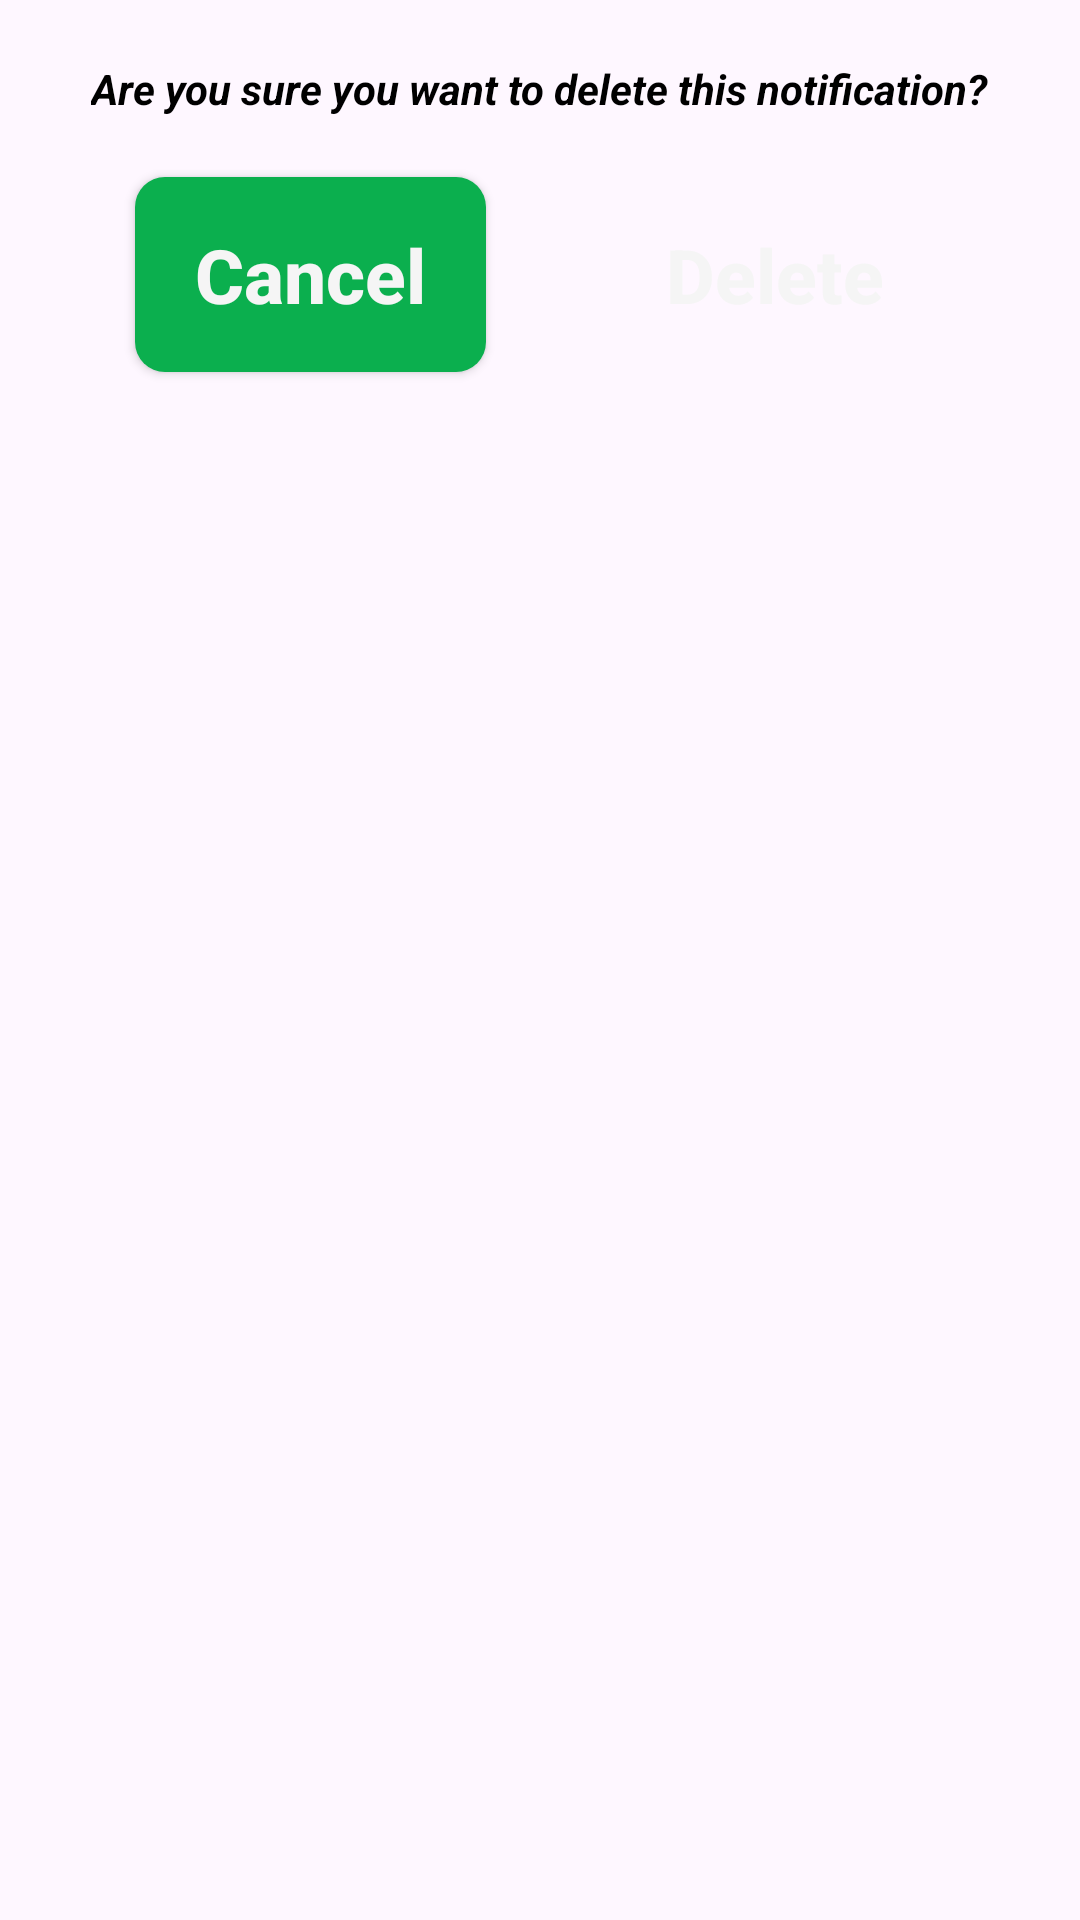

Reconstruct the res/layout file that produces this screen, plus the resources it refers to.
<!-- AndroidManifest.xml: application theme Theme.WMEAApp -->
<!-- res/layout/delete_notification.xml -->
<?xml version="1.0" encoding="utf-8"?>
<LinearLayout xmlns:android="http://schemas.android.com/apk/res/android"
    android:layout_width="match_parent"
    android:layout_height="match_parent"
    android:orientation="vertical"
    android:background="@drawable/card_bg_withborder">

    <LinearLayout
        android:layout_width="match_parent"
        android:layout_height="wrap_content"
        android:orientation="vertical"
        android:gravity="center_horizontal"
        android:layout_margin="20sp">
        <TextView
            android:layout_width="wrap_content"
            android:layout_height="wrap_content"
            android:text="Are you sure you want to delete this notification?"
            android:textColor="@color/black"
            android:textStyle="bold|italic"/>
        <LinearLayout
            android:layout_width="match_parent"
            android:layout_height="wrap_content"
            android:gravity="center_horizontal"
            android:orientation="horizontal">
            <androidx.appcompat.widget.AppCompatButton
                android:id="@+id/cancelNotification"
                android:layout_width="wrap_content"
                android:layout_height="65sp"
                android:layout_marginTop="20sp"
                android:paddingLeft="20sp"
                android:paddingRight="20sp"
                android:layout_marginStart="20sp"
                android:layout_marginEnd="20sp"
                android:layout_marginBottom="20sp"
                android:background="@drawable/greenbutton"
                android:text="Cancel"
                android:textAllCaps="false"
                android:textColor="@color/white_mod"
                android:textStyle="bold"
                android:textSize="25sp"/>
            <androidx.appcompat.widget.AppCompatButton
                android:id="@+id/deleteNotification"
                android:layout_width="wrap_content"
                android:layout_height="65sp"
                android:layout_marginTop="20sp"
                android:paddingLeft="20sp"
                android:paddingRight="20sp"
                android:layout_marginStart="20sp"
                android:layout_marginEnd="20sp"
                android:layout_marginBottom="20sp"
                android:background="@drawable/redbutton"
                android:text="Delete"
                android:textAllCaps="false"
                android:textColor="@color/white_mod"
                android:textStyle="bold"
                android:textSize="25sp"/>
        </LinearLayout>
    </LinearLayout>


</LinearLayout>
<!-- resources referenced by this layout -->
<resources>
  <color name="black">#FF000000</color>
  <color name="white_mod">#F5F5F5</color>
  <!-- drawable greenbutton (drawable) -->
  <?xml version="1.0" encoding="utf-8"?>
  <shape xmlns:android="http://schemas.android.com/apk/res/android">
      <solid android:color="@color/green"/>
      <corners android:radius="10sp"/>
  
  </shape>
  <style name="Theme.WMEAApp" parent="Base.Theme.WMEAApp" />
  <color name="green">#0BAF4E</color>
  <style name="Base.Theme.WMEAApp" parent="Theme.Material3.DayNight.NoActionBar">
          
           <item name="colorPrimary">@color/blue_mod</item>
      </style>
  <color name="blue_mod">#244772</color>
</resources>
